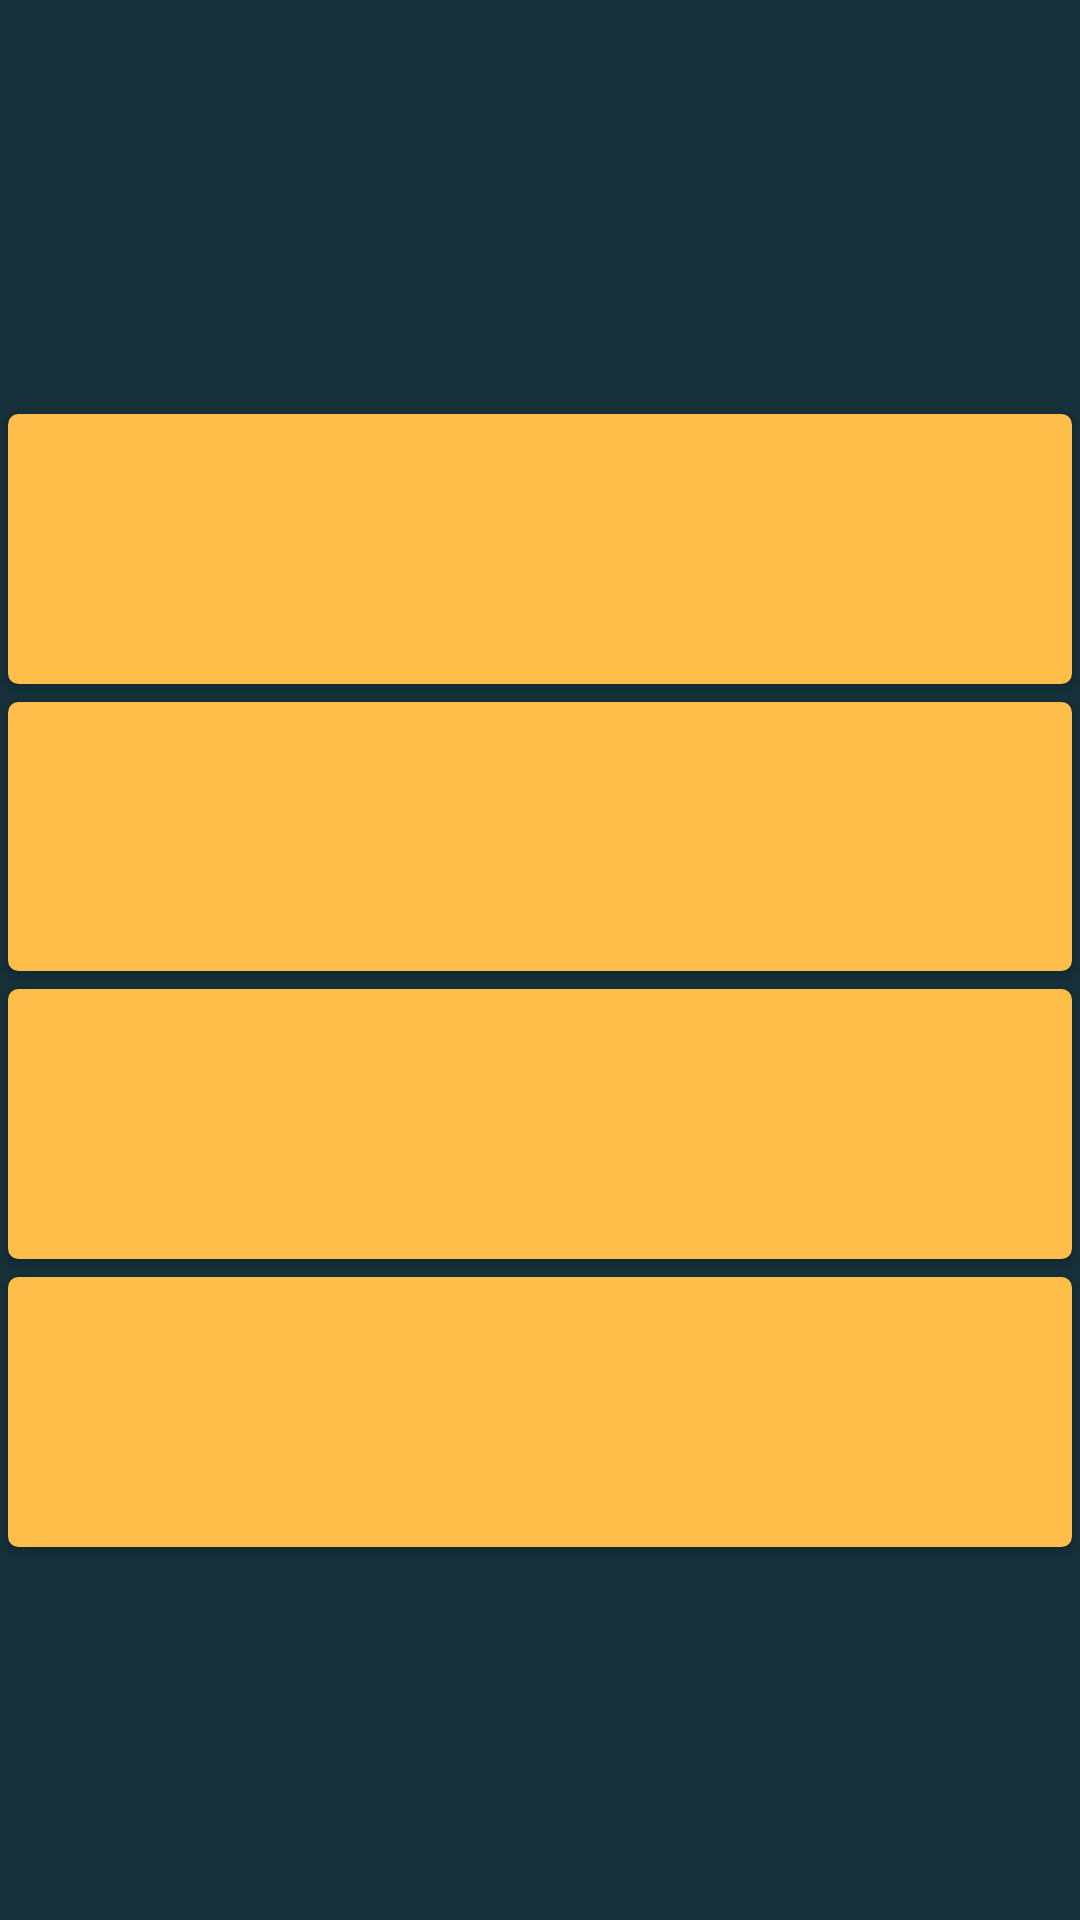

Android layout source for this screen:
<!-- AndroidManifest.xml: application theme AppTheme -->
<!-- res/layout/jay_activity_game.xml -->
<?xml version="1.0" encoding="utf-8"?>
<RelativeLayout xmlns:android="http://schemas.android.com/apk/res/android"
    xmlns:tools="http://schemas.android.com/tools"
    android:layout_width="match_parent"
    android:layout_height="match_parent"
    android:background="@color/colorBackground"
    android:paddingBottom="@dimen/activity_vertical_margin"
    android:paddingLeft="@dimen/activity_horizontal_margin"
    android:paddingRight="@dimen/activity_horizontal_margin"
    android:paddingTop="@dimen/activity_vertical_margin"
    tools:context=".JayGameActivity">

    <LinearLayout
        android:layout_width="match_parent"
        android:layout_height="match_parent"
        android:layout_alignParentLeft="true"
        android:layout_alignParentStart="true"
        android:layout_alignParentTop="true"
        android:orientation="vertical"
        android:weightSum="1"
        android:layout_marginTop="10dp">

        <TextView
            style="@style/textView"
            android:id="@+id/jayTxtViewQuestion"
            android:layout_width="fill_parent"
            android:layout_height="wrap_content"
            android:layout_gravity="center_horizontal"
            android:layout_weight="0.28"
            android:textAppearance="?android:attr/textAppearanceLarge"
             />

        <Button
            android:id="@+id/jayBtnOption1"
            android:layout_width="fill_parent"
            android:layout_height="wrap_content"
            android:layout_gravity="center_horizontal"
            android:layout_margin="3dp"
            android:layout_weight="0.12"
            android:layout_marginTop="5dp"
            android:background="@drawable/buttonstyle"
           >

        </Button>

        <Button
            android:id="@+id/jayBtnOption2"
            android:layout_width="fill_parent"
            android:layout_height="wrap_content"
            android:layout_gravity="center_horizontal"
            android:layout_margin="3dp"
            android:layout_weight="0.12"
            android:background="@drawable/buttonstyle"
            />

        <Button
            android:id="@+id/jayBtnOption3"
            android:layout_width="fill_parent"
            android:layout_height="wrap_content"
            android:layout_gravity="center_horizontal"
            android:layout_margin="3dp"
            android:layout_weight="0.12"
            android:background="@drawable/buttonstyle"
           />

        <Button
            android:id="@+id/jayBtnOption4"
            android:layout_width="fill_parent"
            android:layout_height="wrap_content"
            android:layout_margin="3dp"
            android:layout_weight="0.12"
            android:background="@drawable/buttonstyle"
            ></Button>

        <TextView
            style="@style/textView"
            android:id="@+id/jayQuestionTracker"
            android:layout_width="match_parent"
            android:layout_height="wrap_content"
            android:layout_marginTop="10dp"
            android:textAppearance="?android:attr/textAppearanceMedium"
            android:textAlignment="center"
            android:textStyle="bold" />

    </LinearLayout>

</RelativeLayout>
<!-- resources referenced by this layout -->
<resources>
  <color name="colorBackground">#16303a</color>
  <!-- drawable buttonstyle (drawable) -->
  <?xml version="1.0" encoding="utf-8"?>
  <selector xmlns:android="http://schemas.android.com/apk/res/android">
      <item>
          <shape android:shape="rectangle">
              <corners android:radius="3dip" />
              <stroke android:width="1dip" android:color="#ffbd4a" />
              <solid android:color="#ffbd4a"/>
          </shape>
      </item>
  </selector>
  <style name="textView" parent="Theme.AppCompat">
          <item name="android:textColor">@color/colorQuestion</item>
          <item name="android:textStyle">italic</item>
          <item name="android:textAlignment">center</item>
          <item name="android:textSize">20dp</item>
      </style>
  <style name="AppTheme" parent="Theme.AppCompat.Light.DarkActionBar">
          
          <item name="colorPrimary">@color/colorPrimary</item>
          <item name="colorPrimaryDark">@color/colorPrimaryDark</item>
          <item name="colorAccent">@color/colorAccent</item>
      </style>
  <color name="colorQuestion">#ffffff</color>
  <color name="colorPrimary">#3F51B5</color>
  <color name="colorPrimaryDark">#303F9F</color>
  <color name="colorAccent">#FF4081</color>
</resources>
